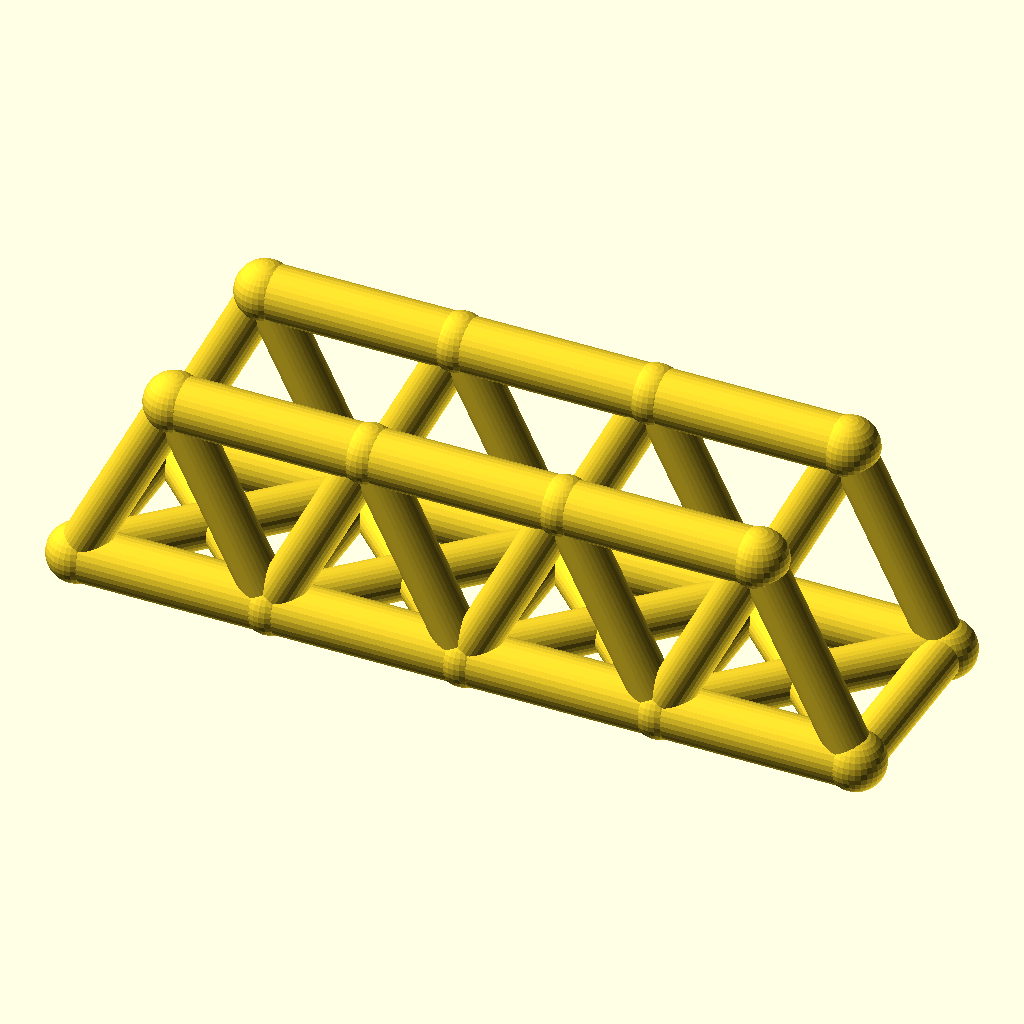
Cell 1: rendered with the file's own defaults.
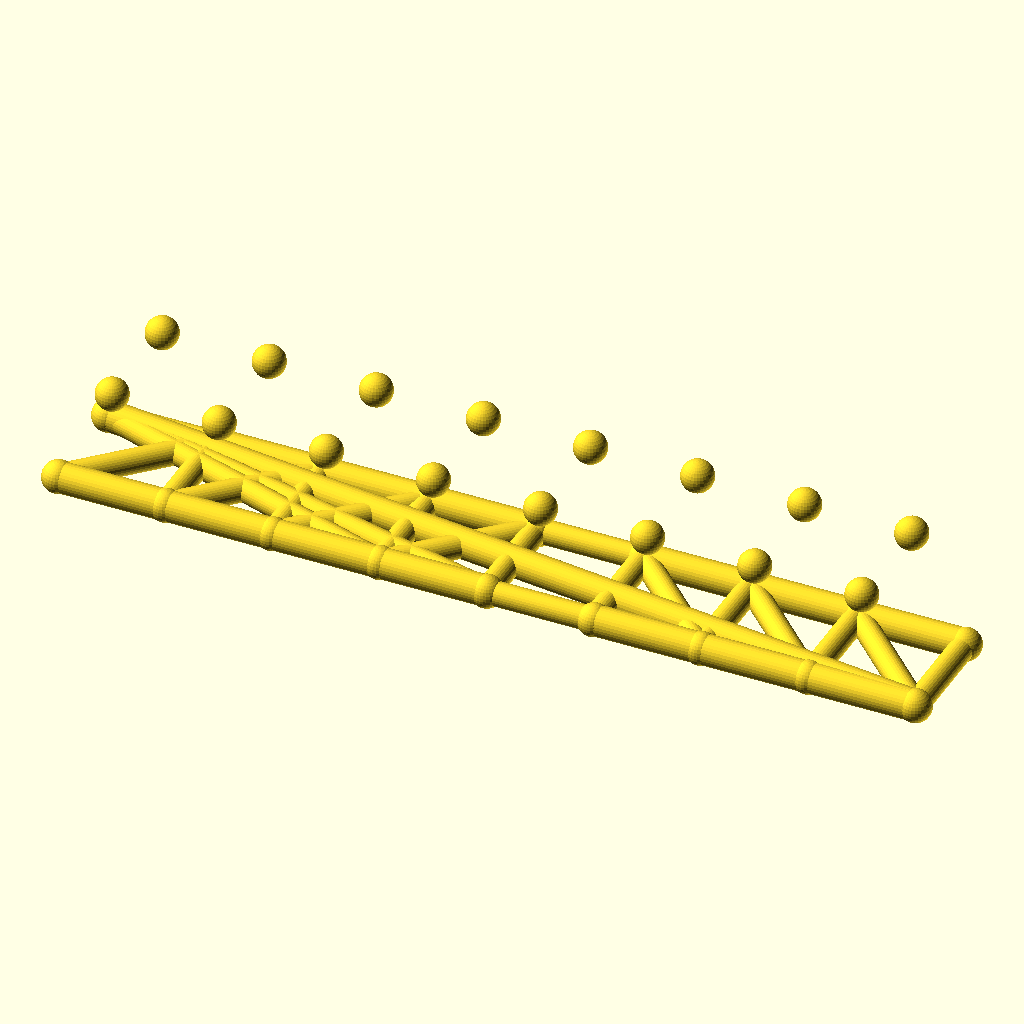
Cell 2: the same model with panels = 8.
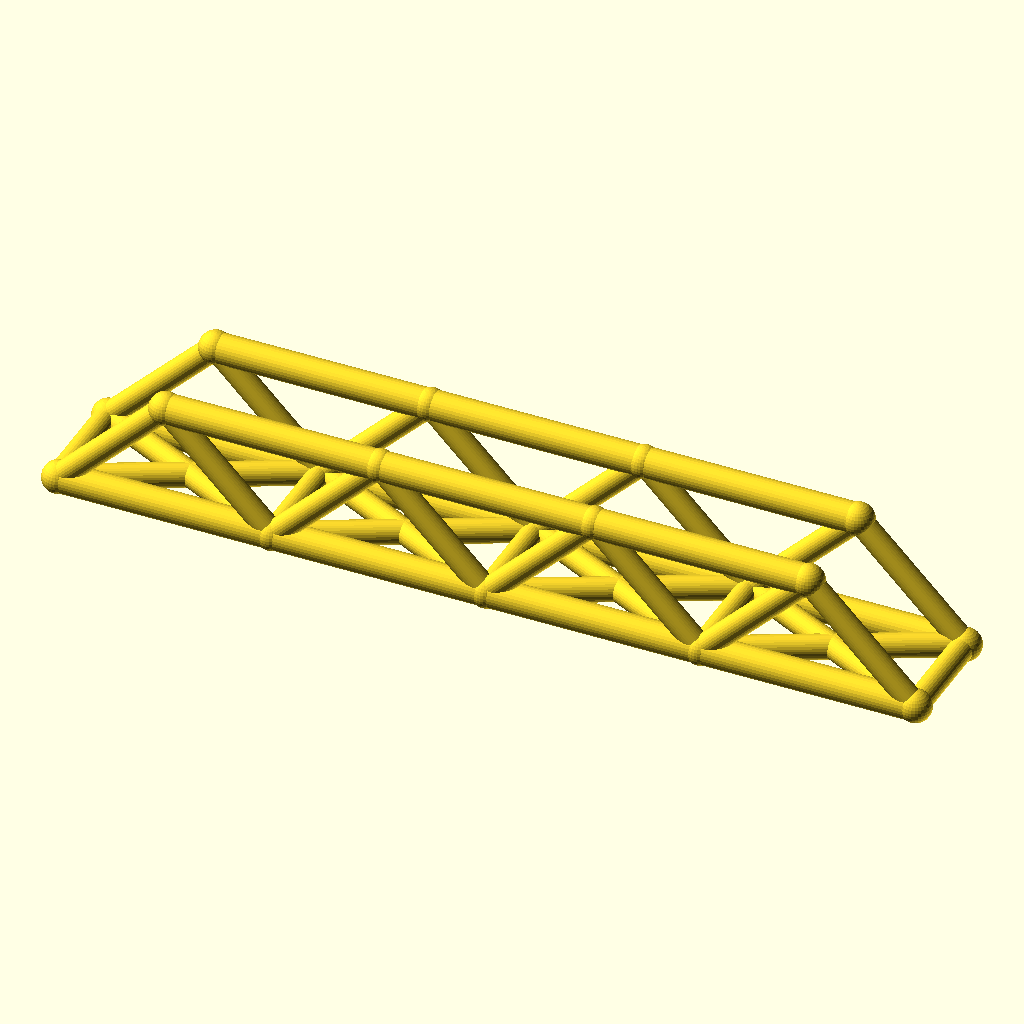
Cell 3: the same model with panel_p = 72.
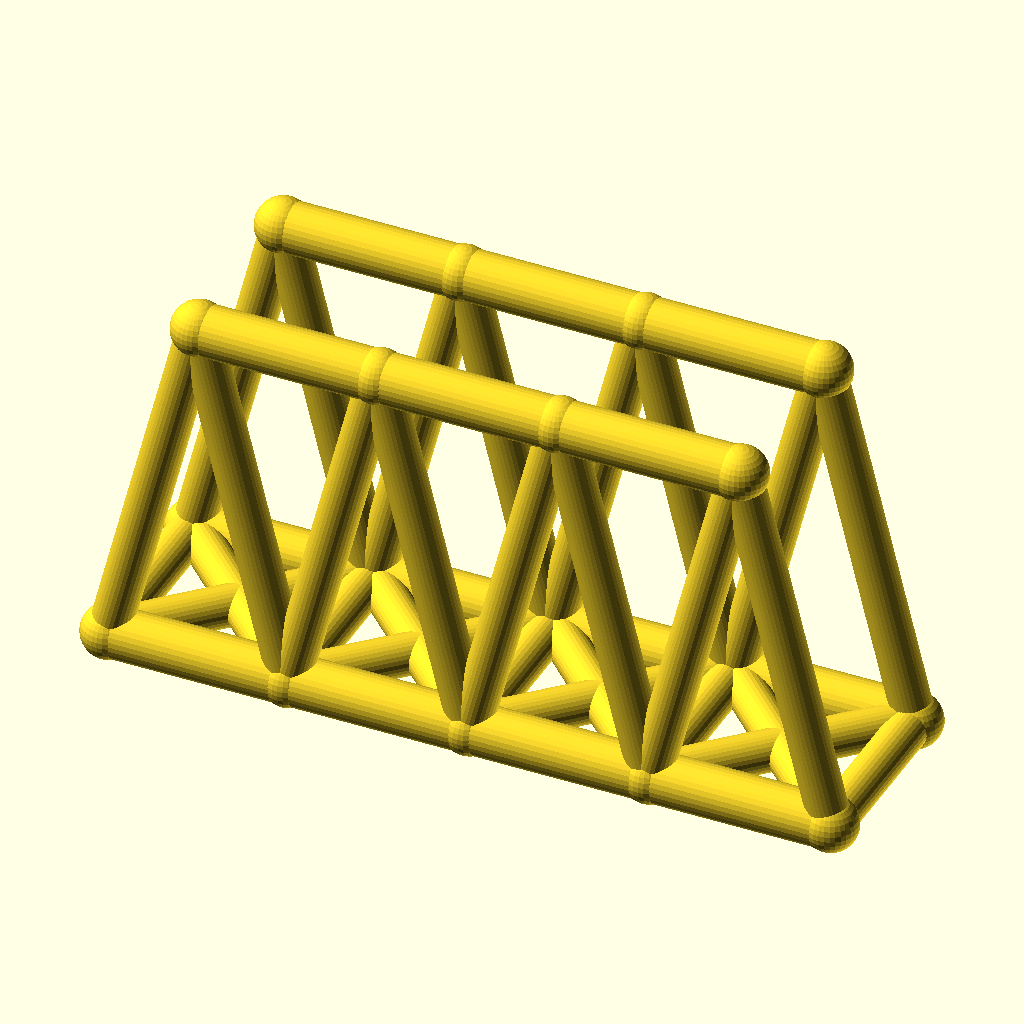
Cell 4: truss_h = 72 (everything else at default).
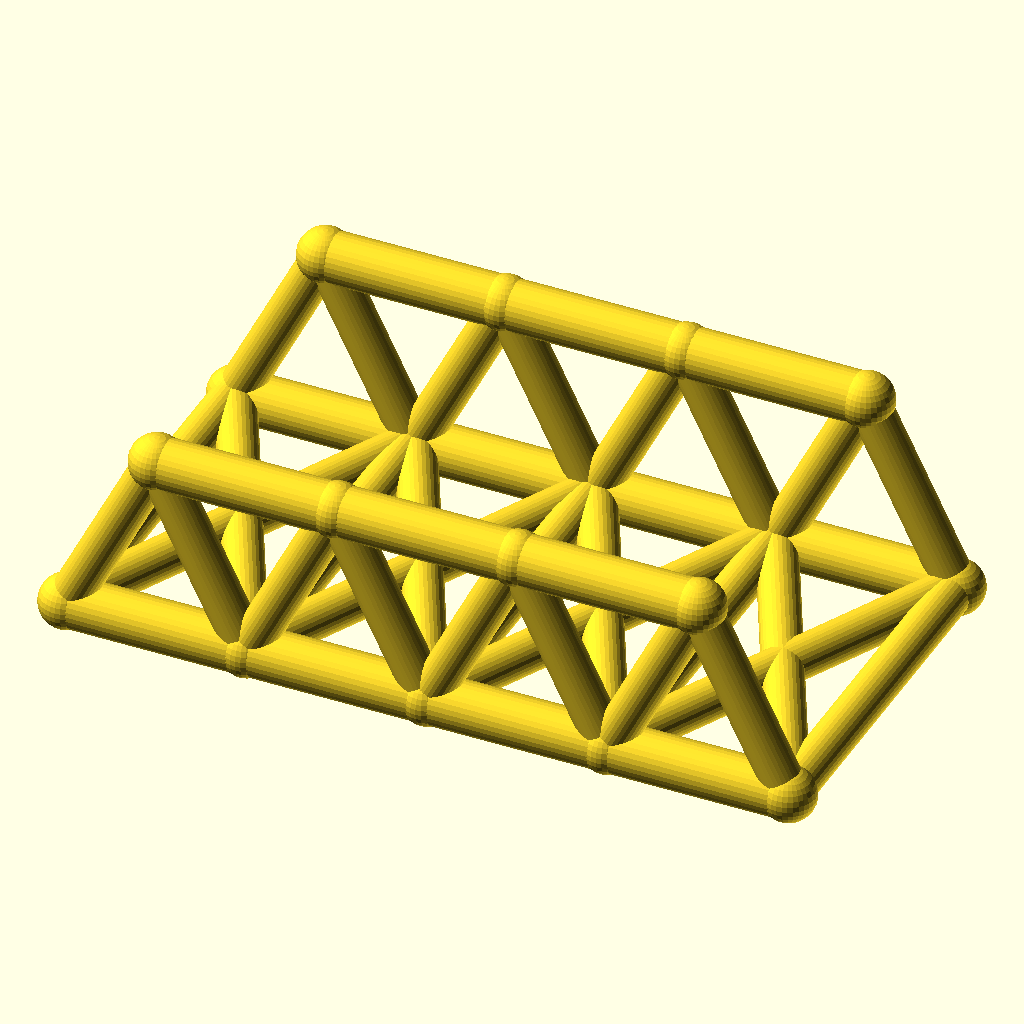
Cell 5: track = 72 (everything else at default).
All cells are drawn from the same view direction (rotation 55°, 0°, 25°, orthographic, colour scheme Cornfield), but the view is re-fitted for each cell, so position and scale can differ between cells as well as the parameter.
OpenSCAD source file optional_data/data/wire2/bridgetrusses/scene_0189.scad:
$fn = 32;

// ----------------------------------------------------------------------
// Warren through truss: span 144 mm, 4 panels, two trusses 36 mm apart
// ----------------------------------------------------------------------

// --- parameters (mm) ---
panels = 4;               // number of equal panels per truss
panel_p = 36;             // panel length, X
span = 144;               // truss span between end joints
truss_h = 36;             // truss height, Z
track = 36;               // distance between the two trusses, Y
chord_r = 5;              // chord member radius
web_r = 4;                // web member radius
deck_r = 4;               // deck beam radius
joint_r = 5.4;            // joint ball radius

bbox_x = span + 2 * joint_r;  // overall X, joints included
bbox_y = track + 2 * joint_r;  // overall Y, joints included
bbox_z = truss_h + 2 * joint_r;  // overall Z, joints included
chord_d = 2 * chord_r;  // chord stock diameter
web_d = 2 * web_r;  // web stock diameter
deck_d = 2 * deck_r;  // deck beam diameter
joint_d = 2 * joint_r;  // joint ball diameter
nodes = [for (side = [-1, 1], i = [0 : panels]) [i * panel_p, side * track / 2, 0], for (side = [-1, 1], i = [0 : panels - 1]) [(i + 0.5) * panel_p, side * track / 2, truss_h]];

module member(a, b, r) {
  /* round stock from joint a to joint b, ends buried in the joint balls */
  d = b - a;
  length = norm(d);
  translate(a) rotate([0, acos(d[2] / length), atan2(d[1], d[0])])
    cylinder(h = length, r = r);
}

module joint(p, r) {
  /* ball at the joint centre, fatter than every member meeting there */
  translate(p) sphere(r = r);
}

/* members - each call is one graph edge */
member(nodes[0], nodes[1], chord_r);
member(nodes[1], nodes[2], chord_r);
member(nodes[2], nodes[3], chord_r);
member(nodes[3], nodes[4], chord_r);
member(nodes[10], nodes[11], chord_r);
member(nodes[11], nodes[12], chord_r);
member(nodes[12], nodes[13], chord_r);
member(nodes[0], nodes[10], web_r);
member(nodes[1], nodes[10], web_r);
member(nodes[1], nodes[11], web_r);
member(nodes[2], nodes[11], web_r);
member(nodes[2], nodes[12], web_r);
member(nodes[3], nodes[12], web_r);
member(nodes[3], nodes[13], web_r);
member(nodes[4], nodes[13], web_r);
member(nodes[5], nodes[6], chord_r);
member(nodes[6], nodes[7], chord_r);
member(nodes[7], nodes[8], chord_r);
member(nodes[8], nodes[9], chord_r);
member(nodes[14], nodes[15], chord_r);
member(nodes[15], nodes[16], chord_r);
member(nodes[16], nodes[17], chord_r);
member(nodes[5], nodes[14], web_r);
member(nodes[6], nodes[14], web_r);
member(nodes[6], nodes[15], web_r);
member(nodes[7], nodes[15], web_r);
member(nodes[7], nodes[16], web_r);
member(nodes[8], nodes[16], web_r);
member(nodes[8], nodes[17], web_r);
member(nodes[9], nodes[17], web_r);
member(nodes[0], nodes[5], deck_r);
member(nodes[1], nodes[6], deck_r);
member(nodes[2], nodes[7], deck_r);
member(nodes[3], nodes[8], deck_r);
member(nodes[4], nodes[9], deck_r);
member(nodes[0], nodes[6], deck_r);
member(nodes[5], nodes[1], deck_r);
member(nodes[1], nodes[7], deck_r);
member(nodes[6], nodes[2], deck_r);
member(nodes[2], nodes[8], deck_r);
member(nodes[7], nodes[3], deck_r);
member(nodes[3], nodes[9], deck_r);
member(nodes[8], nodes[4], deck_r);

/* joint balls */
for (p = nodes) joint(p, joint_r);
Customizer parameters (derived from the source; name, type, default, range or options):
panels: number, default 4
panel_p: number, default 36
span: number, default 144
truss_h: number, default 36
track: number, default 36
chord_r: number, default 5
web_r: number, default 4
deck_r: number, default 4
joint_r: number, default 5.4
